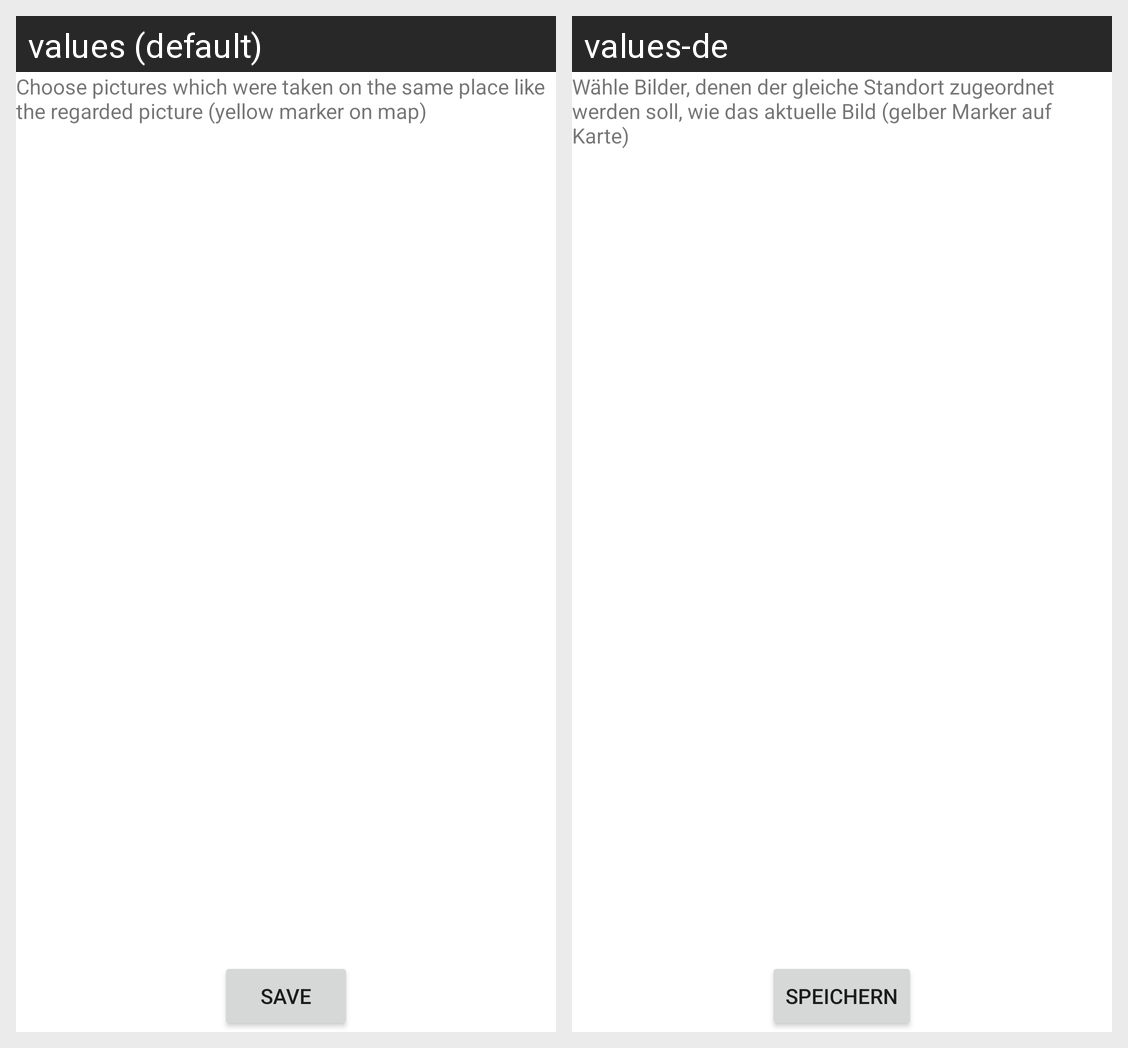

Translations of the strings shown on this Android screen, per locale in the grid:
Android screen res/layout/layout_full3.xml rendered under 2 locales, left to right: values (default), values-de. Device: Nexus 5 (rendered at 1080×1920; each locale shown at half size, 540×960, under a caption strip naming it); theme Theme.MaterialComponents.DayNight.NoActionBar.
Strings drawn on this screen, with the default value and each locale's value (text and hints the layout hard-codes, and strings that could not be matched under every locale, appear in the picture but are not listed):

sharepos
  values: Choose pictures which were taken on the same place like the regarded picture (yellow marker on map)
  values-de: Wähle Bilder, denen der gleiche Standort zugeordnet werden soll, wie das aktuelle Bild (gelber Marker auf Karte)

save
  values: Save
  values-de: Speichern
